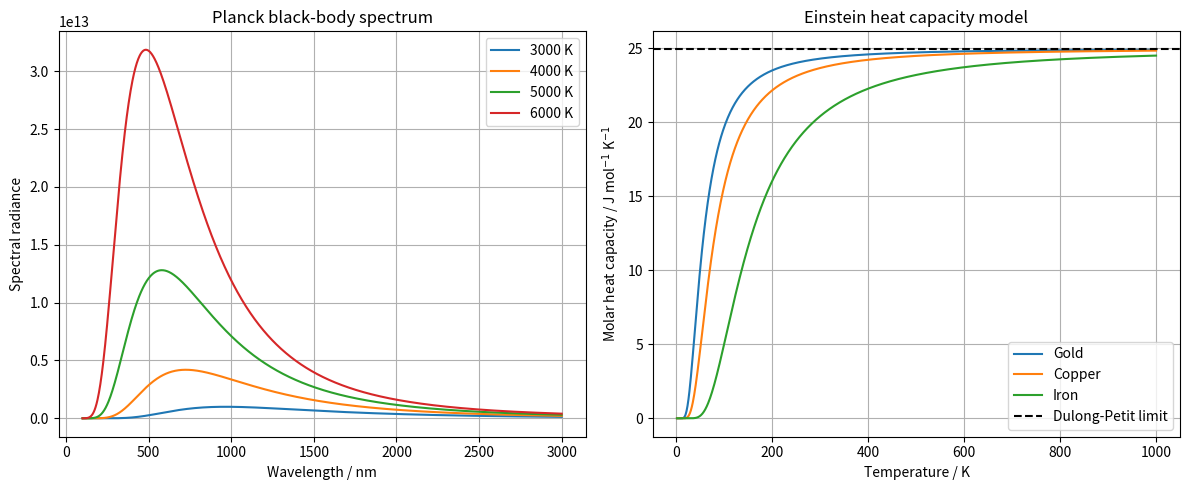

The matplotlib source for this figure:
import numpy as np
import matplotlib.pyplot as plt

# Physical constants
h = 6.62607015e-34
c = 2.99792458e8
k = 1.380649e-23
R = 8.314462618

# Planck black-body radiation spectrum
wavelength = np.linspace(100e-9, 3000e-9, 1000)
temperatures = [3000, 4000, 5000, 6000]

plt.figure(figsize=(12, 5))
plt.subplot(1, 2, 1)

for T in temperatures:
    B = (2 * h * c**2 / wavelength**5) / (np.exp(h * c / (wavelength * k * T)) - 1)
    plt.plot(wavelength * 1e9, B, label=f"{T} K")

plt.grid(True)
plt.xlabel("Wavelength / nm")
plt.ylabel("Spectral radiance")
plt.title("Planck black-body spectrum")
plt.legend()

# Einstein model of molar heat capacity of solids
T = np.linspace(1, 1000, 1000)

# Approximate characteristic temperatures in K
crystals = {
    "Gold": 170,
    "Copper": 240,
    "Iron": 470,
}

plt.subplot(1, 2, 2)

for crystal, theta_E in crystals.items():
    x = theta_E / T
    exp_minus_x = np.exp(-x)
    C = 3 * R * x**2 * exp_minus_x / (1 - exp_minus_x) ** 2
    plt.plot(T, C, label=crystal)

plt.axhline(3 * R, color="black", linestyle="--", label="Dulong-Petit limit")
plt.grid(True)
plt.xlabel("Temperature / K")
plt.ylabel("Molar heat capacity / J mol$^{-1}$ K$^{-1}$")
plt.title("Einstein heat capacity model")
plt.legend()

plt.tight_layout()
plt.show()
